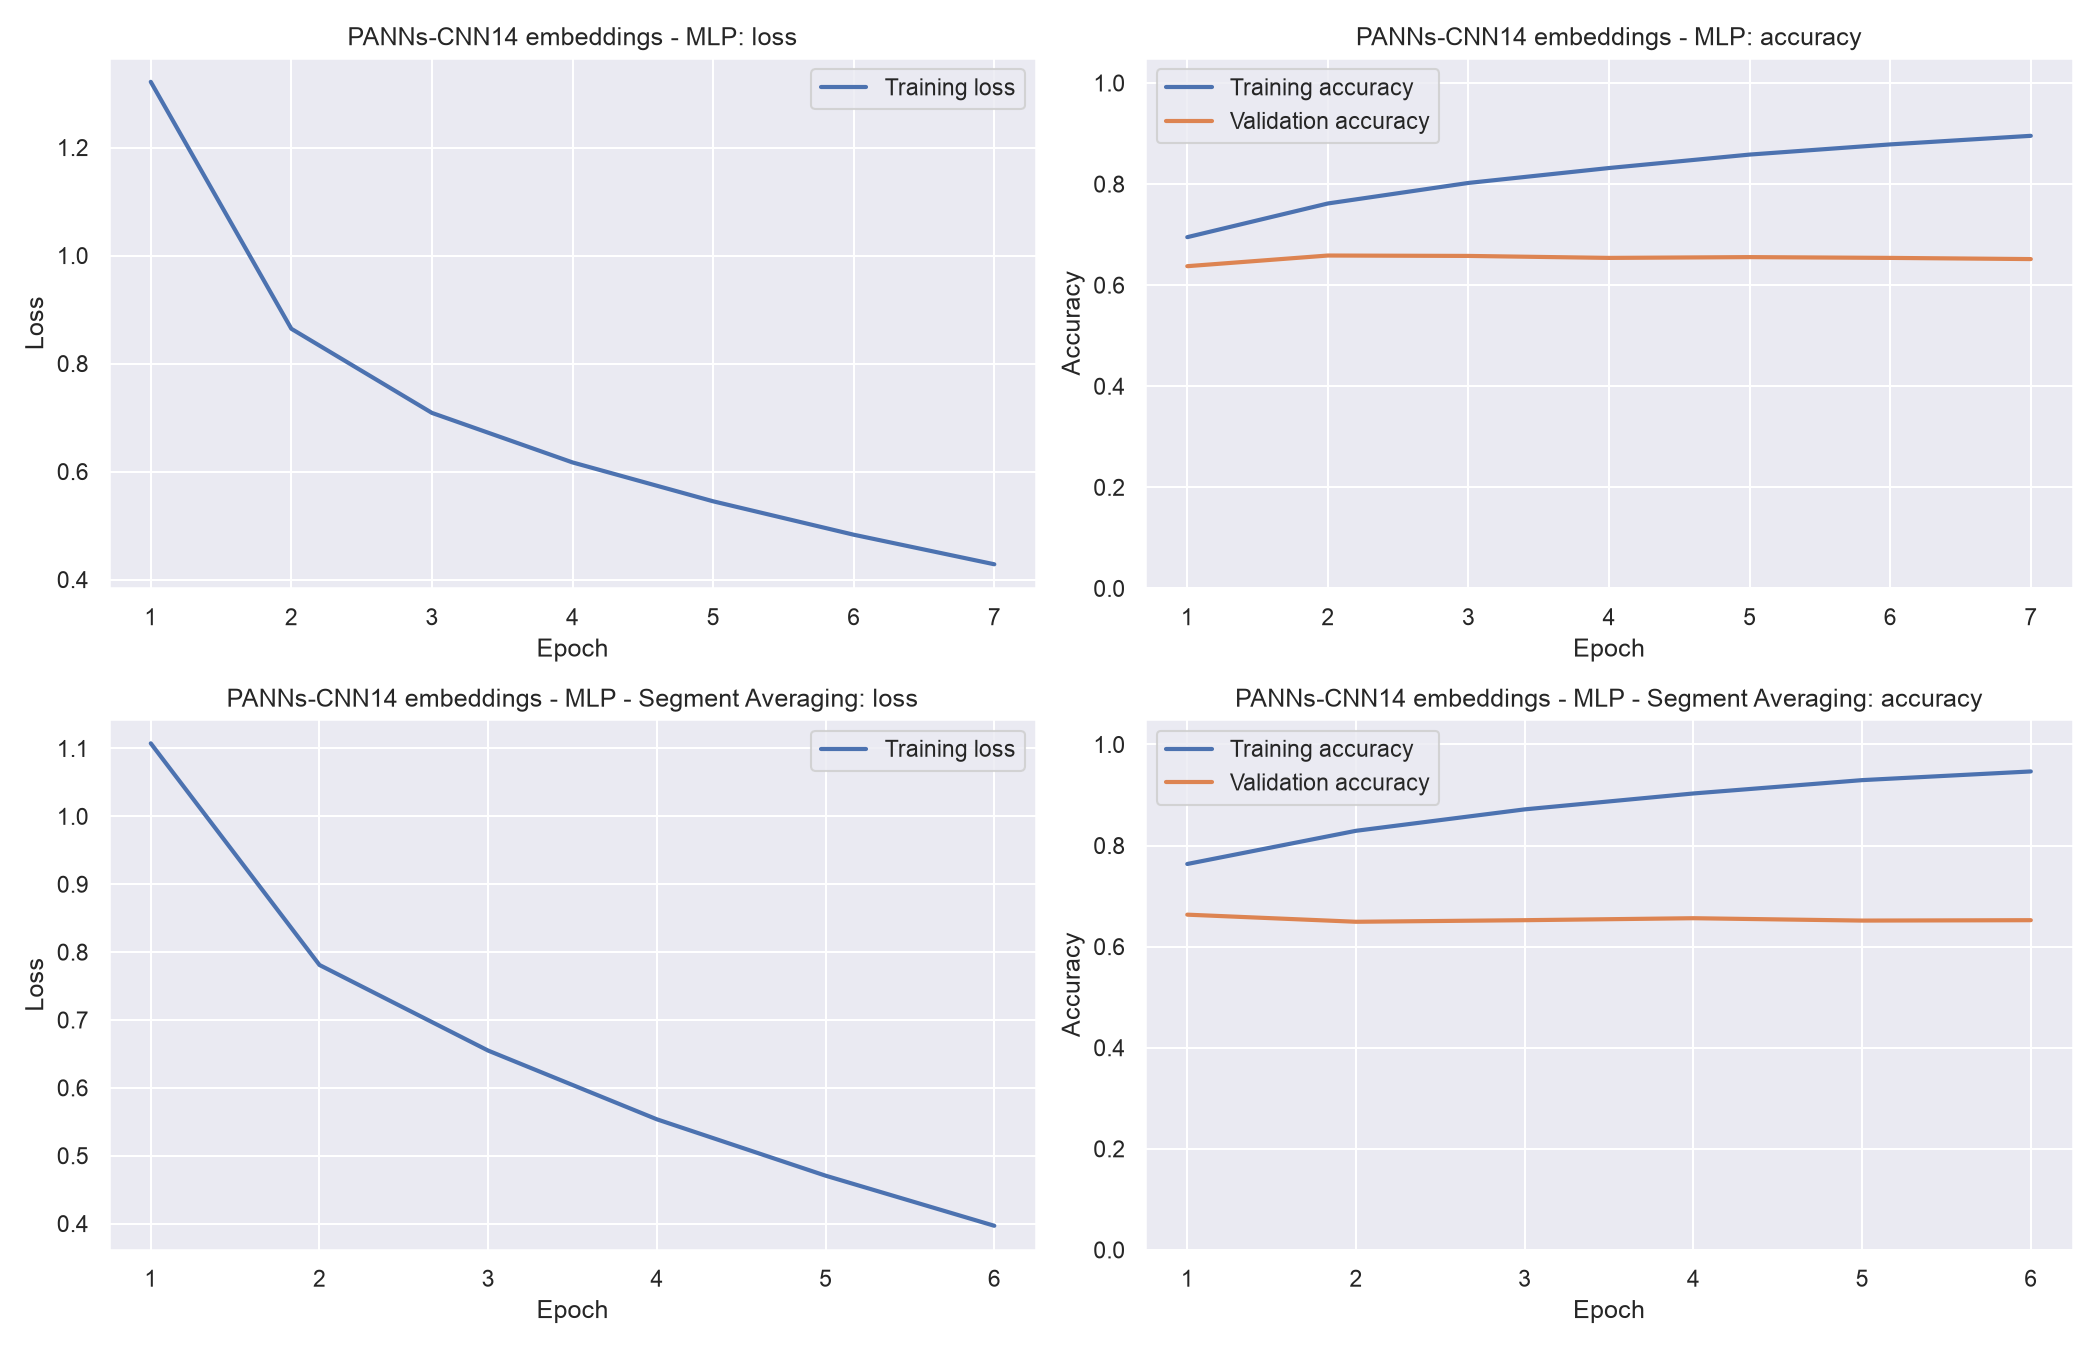

The data file committed next to this chart (first rows):
model, epoch, train_loss, train_acc, val_acc
PANNs-CNN14 embeddings - MLP, 1, 1.322, 0.6949, 0.6375
PANNs-CNN14 embeddings - MLP, 2, 0.8644, 0.7616, 0.6586
PANNs-CNN14 embeddings - MLP, 3, 0.7086, 0.8022, 0.6578
PANNs-CNN14 embeddings - MLP, 4, 0.6169, 0.8317, 0.6539
PANNs-CNN14 embeddings - MLP, 5, 0.545, 0.8583, 0.6555
PANNs-CNN14 embeddings - MLP, 6, 0.4831, 0.8784, 0.6539
PANNs-CNN14 embeddings - MLP, 7, 0.4284, 0.8954, 0.6516
PANNs-CNN14 embeddings - MLP - Segment A…, 1, 1.108, 0.7635, 0.6633
PANNs-CNN14 embeddings - MLP - Segment A…, 2, 0.781, 0.8292, 0.6492
PANNs-CNN14 embeddings - MLP - Segment A…, 3, 0.6548, 0.8716, 0.6523
PANNs-CNN14 embeddings - MLP - Segment A…, 4, 0.5536, 0.9031, 0.6562
PANNs-CNN14 embeddings - MLP - Segment A…, 5, 0.4706, 0.9295, 0.6516
PANNs-CNN14 embeddings - MLP - Segment A…, 6, 0.3968, 0.9466, 0.6523
